3-way image classification set "processed" from GitHub (pluto311207/Smart_Trash_Bin_AI-AIvsArduino-); label vocabulary: metal, paper, plastic.

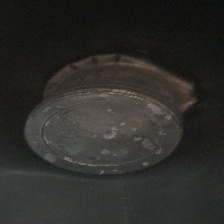
Label: plastic

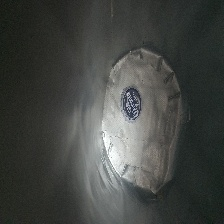
Label: metal

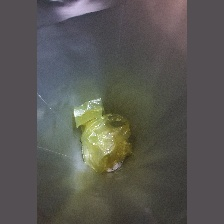
Label: plastic

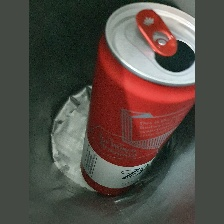
Label: metal

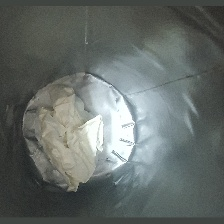
Label: paper

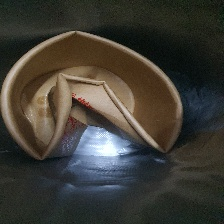
Label: paper
